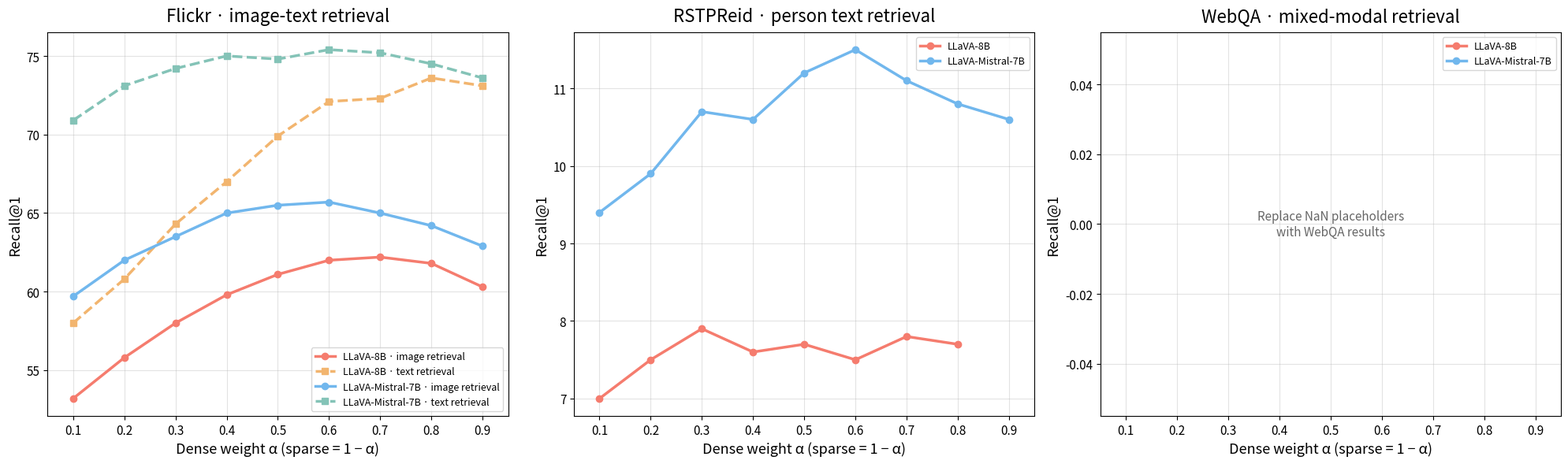

Write the Python code that produced this figure.
"""Plot dense/sparse hybrid-weight recall curves in a three-panel figure.

The x-axis is the dense-representation weight alpha.  The sparse-representation
weight is 1 - alpha, matching the fusion sweep in ``src/search.py``.

Flickr and RSTPReid values below are copied from the existing alpha-ablation
script.  WebQA values were not present in this repository, so those arrays are
left as NaN placeholders and should be replaced with the measured results.
"""

import numpy as np
import matplotlib.pyplot as plt


ALPHA = np.arange(0.1, 1.0, 0.1)
RECALL_LABEL = "Recall@1"
OUTPUT_PATH = "hybrid_weight_recall_three_panel.pdf"

# The pastel palette follows plot_alpha.py, plot_prompt.py, and plot_length.py.
COLORS = {
    "llava_8b": "#f57c6e",
    "llava_mistral": "#71b7ed",
    "llava_8b_i2t": "#f2b56f",
    "llava_mistral_i2t": "#84c3b7",
}


FLICKR_RESULTS = {
    "LLaVA-8B · image retrieval": (
        ALPHA,
        np.array([53.2, 55.8, 58.0, 59.8, 61.1, 62.0, 62.2, 61.8, 60.3]),
        COLORS["llava_8b"],
        "-",
        "o",
    ),
    "LLaVA-8B · text retrieval": (
        ALPHA,
        np.array([58.0, 60.8, 64.3, 67.0, 69.9, 72.1, 72.3, 73.6, 73.1]),
        COLORS["llava_8b_i2t"],
        "--",
        "s",
    ),
    "LLaVA-Mistral-7B · image retrieval": (
        ALPHA,
        np.array([59.7, 62.0, 63.5, 65.0, 65.5, 65.7, 65.0, 64.2, 62.9]),
        COLORS["llava_mistral"],
        "-",
        "o",
    ),
    "LLaVA-Mistral-7B · text retrieval": (
        ALPHA,
        np.array([70.9, 73.1, 74.2, 75.0, 74.8, 75.4, 75.2, 74.5, 73.6]),
        COLORS["llava_mistral_i2t"],
        "--",
        "s",
    ),
}


RSTPREID_RESULTS = {
    # The existing alpha-ablation array contains eight measured points (0.1-0.8).
    # The ninth point is kept as NaN until the alpha=0.9 result is available.
    "LLaVA-8B": (
        ALPHA,
        np.array([7.0, 7.5, 7.9, 7.6, 7.7, 7.5, 7.8, 7.7, np.nan]),
        COLORS["llava_8b"],
        "-",
        "o",
    ),
    "LLaVA-Mistral-7B": (
        ALPHA,
        np.array([9.4, 9.9, 10.7, 10.6, 11.2, 11.5, 11.1, 10.8, 10.6]),
        COLORS["llava_mistral"],
        "-",
        "o",
    ),
}


WEBQA_RESULTS = {
    # Replace these placeholders with the measured WebQA recall values.
    "LLaVA-8B": (
        ALPHA,
        np.full(ALPHA.shape, np.nan, dtype=float),
        COLORS["llava_8b"],
        "-",
        "o",
    ),
    "LLaVA-Mistral-7B": (
        ALPHA,
        np.full(ALPHA.shape, np.nan, dtype=float),
        COLORS["llava_mistral"],
        "-",
        "o",
    ),
}


def plot_panel(ax, title, series):
    """Draw one recall-vs-alpha panel using the existing project style."""
    has_data = False
    for label, (x_values, y_values, color, linestyle, marker) in series.items():
        y_values = np.asarray(y_values, dtype=float)
        has_data = has_data or np.isfinite(y_values).any()
        ax.plot(
            x_values,
            y_values,
            label=label,
            color=color,
            linestyle=linestyle,
            linewidth=2.5,
            marker=marker,
            markersize=6,
        )

    ax.set_title(title, fontsize=16, pad=10)
    ax.set_xlabel("Dense weight α (sparse = 1 − α)", fontsize=13)
    ax.set_ylabel(RECALL_LABEL, fontsize=13)
    ax.set_xticks(ALPHA)
    ax.set_xlim(0.05, 0.95)
    ax.tick_params(axis="both", which="major", labelsize=11)
    ax.grid(True, alpha=0.35)
    ax.legend(loc="best", fontsize=9, frameon=True)

    if not has_data:
        ax.text(
            0.5,
            0.5,
            "Replace NaN placeholders\nwith WebQA results",
            transform=ax.transAxes,
            ha="center",
            va="center",
            fontsize=11,
            color="#666666",
        )


def main():
    fig, axes = plt.subplots(1, 3, figsize=(20, 6), sharex=True)

    plot_panel(axes[0], "Flickr · image-text retrieval", FLICKR_RESULTS)
    plot_panel(axes[1], "RSTPReid · person text retrieval", RSTPREID_RESULTS)
    plot_panel(axes[2], "WebQA · mixed-modal retrieval", WEBQA_RESULTS)

    fig.tight_layout()
    fig.savefig(OUTPUT_PATH, format="pdf", bbox_inches="tight", pad_inches=0.05)
    print(f"Saved figure to {OUTPUT_PATH}")


if __name__ == "__main__":
    main()
